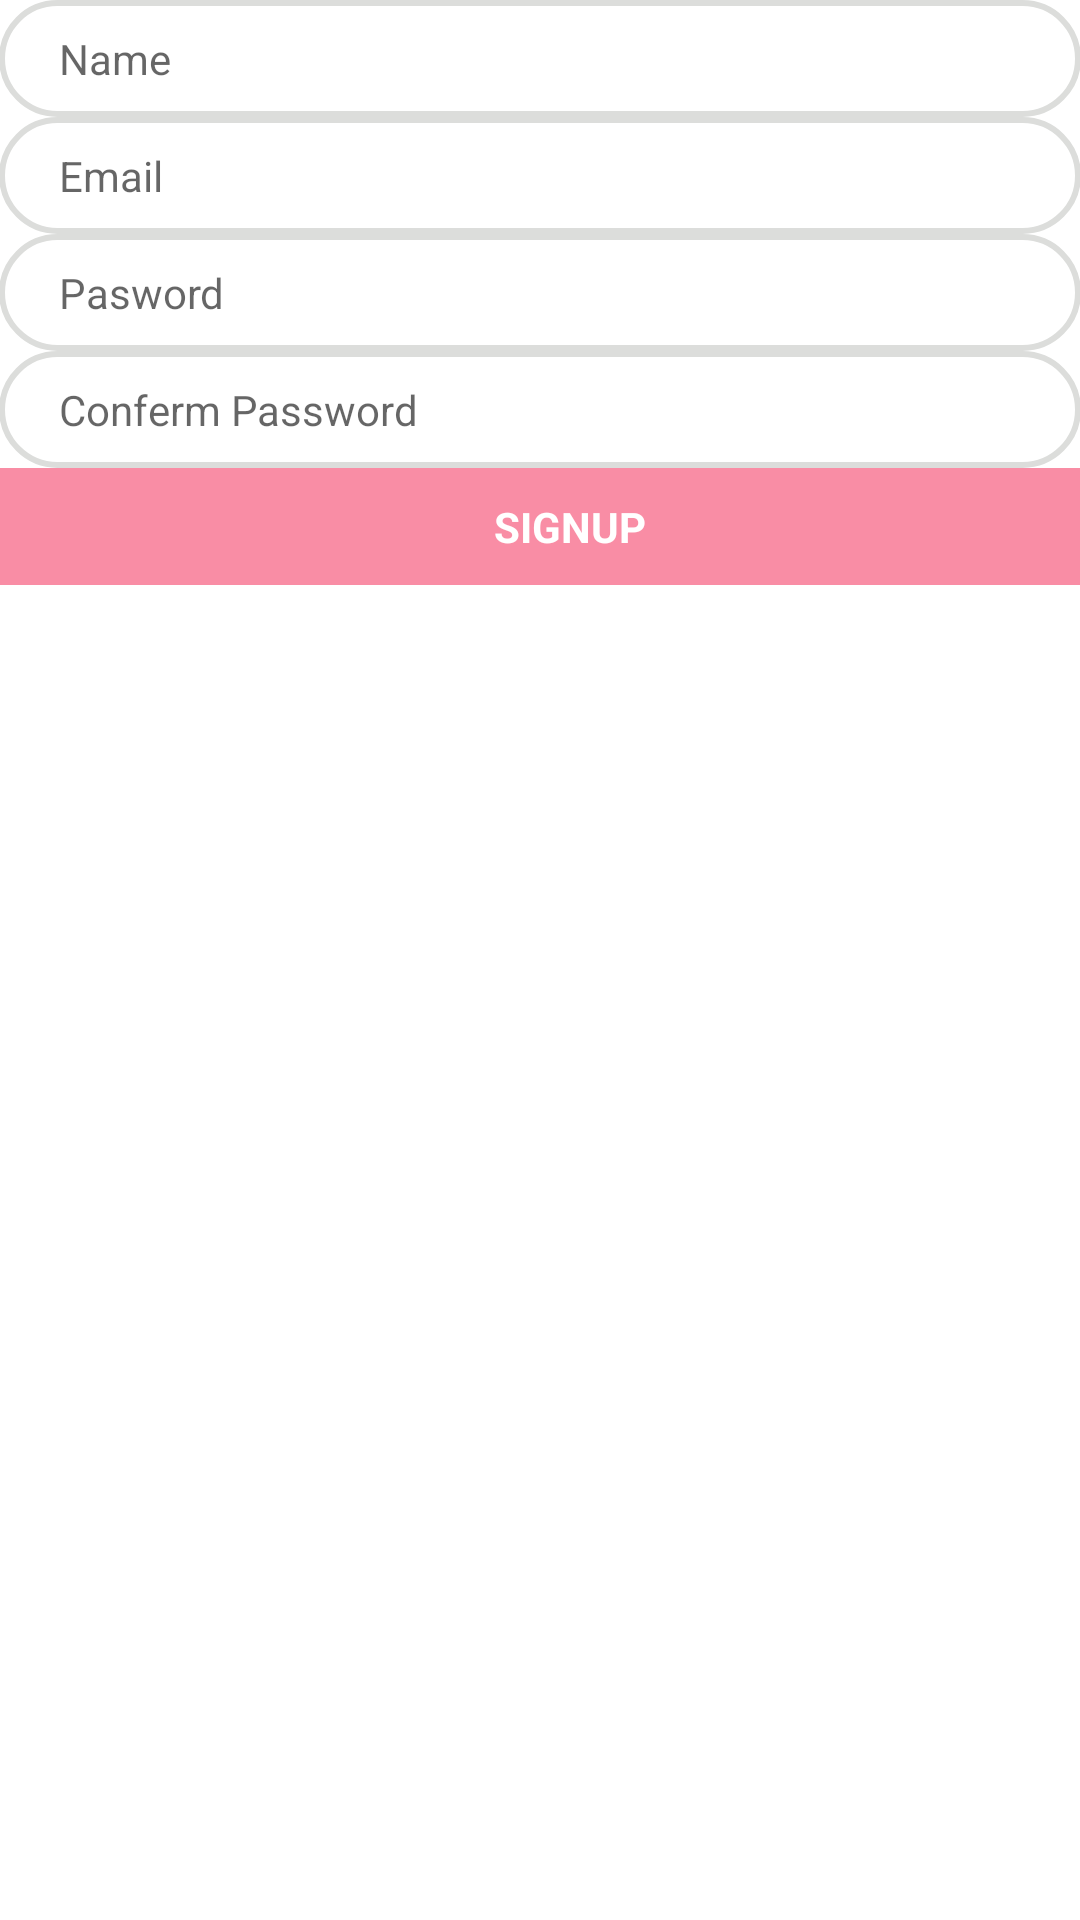

Android layout source for this screen:
<!-- AndroidManifest.xml: application theme Theme.ExamAssist -->
<!-- res/layout/fragment_signup.xml -->
<?xml version="1.0" encoding="utf-8"?>
<LinearLayout xmlns:android="http://schemas.android.com/apk/res/android"
    xmlns:tools="http://schemas.android.com/tools"
    android:layout_width="match_parent"
    android:layout_height="match_parent"
    android:orientation="vertical"
    android:paddingRight="@dimen/_20sdp"
    android:paddingLeft="@dimen/_20sdp"
    tools:context=".Fragments.SignupFragment">

    <EditText
        android:id="@+id/ed_name"
        android:layout_width="match_parent"
        android:layout_height="wrap_content"
        android:textColor="@color/black"
        android:layout_marginTop="@dimen/_20sdp"
        android:background="@drawable/edit_text_background"
        android:paddingLeft="20dp"
        android:paddingTop="10dp"
        android:paddingBottom="10dp"
        android:textSize="14sp"
        android:hint="Name"/>

    <EditText
        android:id="@+id/ed_email"
        android:layout_width="match_parent"
        android:layout_height="wrap_content"
        android:layout_marginTop="@dimen/_20sdp"
        android:textColor="@color/black"
        android:background="@drawable/edit_text_background"
        android:paddingLeft="20dp"
        android:paddingTop="10dp"
        android:paddingBottom="10dp"
        android:textSize="14sp"
        android:hint="Email"/>

    <EditText
        android:id="@+id/ed_password"
        android:layout_width="match_parent"
        android:layout_height="wrap_content"
        android:layout_marginTop="@dimen/_20sdp"
        android:textColor="@color/black"
        android:background="@drawable/edit_text_background"
        android:paddingLeft="20dp"
        android:paddingTop="10dp"
        android:paddingBottom="10dp"
        android:textSize="14sp"
        android:hint="Pasword"/>

    <EditText
        android:id="@+id/ed_confPassword"
        android:layout_width="match_parent"
        android:layout_height="wrap_content"
        android:layout_marginTop="@dimen/_20sdp"
        android:background="@drawable/edit_text_background"
        android:paddingLeft="20dp"
        android:paddingTop="10dp"
        android:paddingBottom="10dp"
        android:textSize="14sp"
        android:textColor="@color/black"
        android:hint="Conferm Password"/>

    <TextView
        android:id="@+id/txt_SignUp"
        android:layout_width="match_parent"
        android:layout_height="wrap_content"
        android:text="SIGNUP"
        android:layout_marginTop="@dimen/_50sdp"
        android:gravity="center"
        android:paddingLeft="20dp"
        android:paddingTop="10dp"
        android:paddingBottom="10dp"
        android:textSize="14sp"
        android:textStyle="bold"
        android:background="@drawable/btn_background"
        android:textColor="@color/white"/>


</LinearLayout>
<!-- resources referenced by this layout -->
<resources>
  <color name="black">#FF000000</color>
  <color name="white">#FFFFFFFF</color>
  <!-- drawable btn_background (drawable) -->
  <?xml version="1.0" encoding="utf-8"?>
  <shape xmlns:android="http://schemas.android.com/apk/res/android">
  
      <solid android:color="@color/dot_light_screen1"/>
      <corners android:radius="@dimen/_20sdp"/>
  
  </shape>
  <!-- drawable edit_text_background (drawable) -->
  <?xml version="1.0" encoding="utf-8"?>
  <shape xmlns:android="http://schemas.android.com/apk/res/android">
  
      <corners android:radius="20dp"/>
      <stroke android:width="2dp"
          android:color="@color/grey"/>
  
  </shape>
  <style name="Theme.ExamAssist" parent="Theme.MaterialComponents.DayNight.NoActionBar">
          
          <item name="colorPrimary">@color/color_primary</item>
          <item name="colorPrimaryVariant">@color/color_primary_dark</item>
          <item name="colorOnPrimary">@color/white</item>
          
          <item name="colorSecondary">@color/secondary_color</item>
          <item name="colorSecondaryVariant">@color/secondary_color_dark</item>
          <item name="colorOnSecondary">@color/black</item>
          
          <item name="android:statusBarColor" tools:targetApi="l">?attr/colorPrimaryVariant</item>
          
      </style>
  <color name="dot_light_screen1">#f98da5</color>
  <color name="grey">#DCDDDB</color>
  <color name="color_primary">#1A73E9</color>
  <color name="color_primary_dark">#0E4DA4</color>
  <color name="secondary_color">#F50057</color>
  <color name="secondary_color_dark">#D7431D</color>
</resources>
